Labelled photos from "classification", an image-classification folder in AyushChandekar/DeepLearning_Assignments. The possible labels are: big bus, big truck, bus large, bus small, car, mid truck, small bus, small truck, truck large, truck medium, truck small, truck extra large.

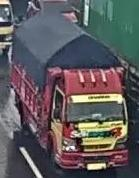
Label: mid truck

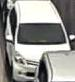
Label: car

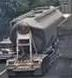
Label: truck extra large

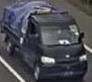
Label: truck small

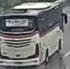
Label: bus large

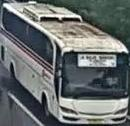
Label: big bus
